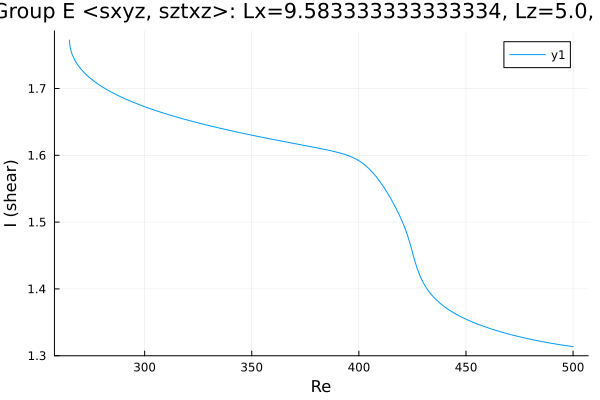

The file beside this chart, header and first rows:
Re, shear
264.9, 1.772
264.9, 1.772
264.9, 1.772
264.9, 1.772
265, 1.771
265, 1.769
265, 1.768
265.2, 1.763
265.4, 1.759
266.1, 1.751
267.5, 1.741
269, 1.734
270.4, 1.729
271.8, 1.724
273.2, 1.719
274.6, 1.715
276, 1.712
277.4, 1.708
278.9, 1.705
280.3, 1.702
281.7, 1.7
283.1, 1.697
284.5, 1.695
285.9, 1.692
287.3, 1.69
288.8, 1.688
290.2, 1.686
291.6, 1.684
293, 1.682
294.4, 1.68
295.8, 1.678
297.2, 1.676
298.1, 1.675
298.7, 1.674
299.1, 1.674
299.4, 1.673
299.6, 1.673
299.8, 1.673
299.9, 1.673
299.9, 1.673
300, 1.673
300, 1.673
300, 1.673
300.0, 1.673
300.0, 1.673
300, 1.673
300, 1.673
300, 1.673
300.1, 1.673
300.1, 1.673
300.2, 1.672
300.4, 1.672
300.6, 1.672
300.9, 1.672
301.3, 1.671
301.9, 1.671
302.8, 1.67
304.2, 1.668
305.6, 1.667
307, 1.665
... 139 more rows
